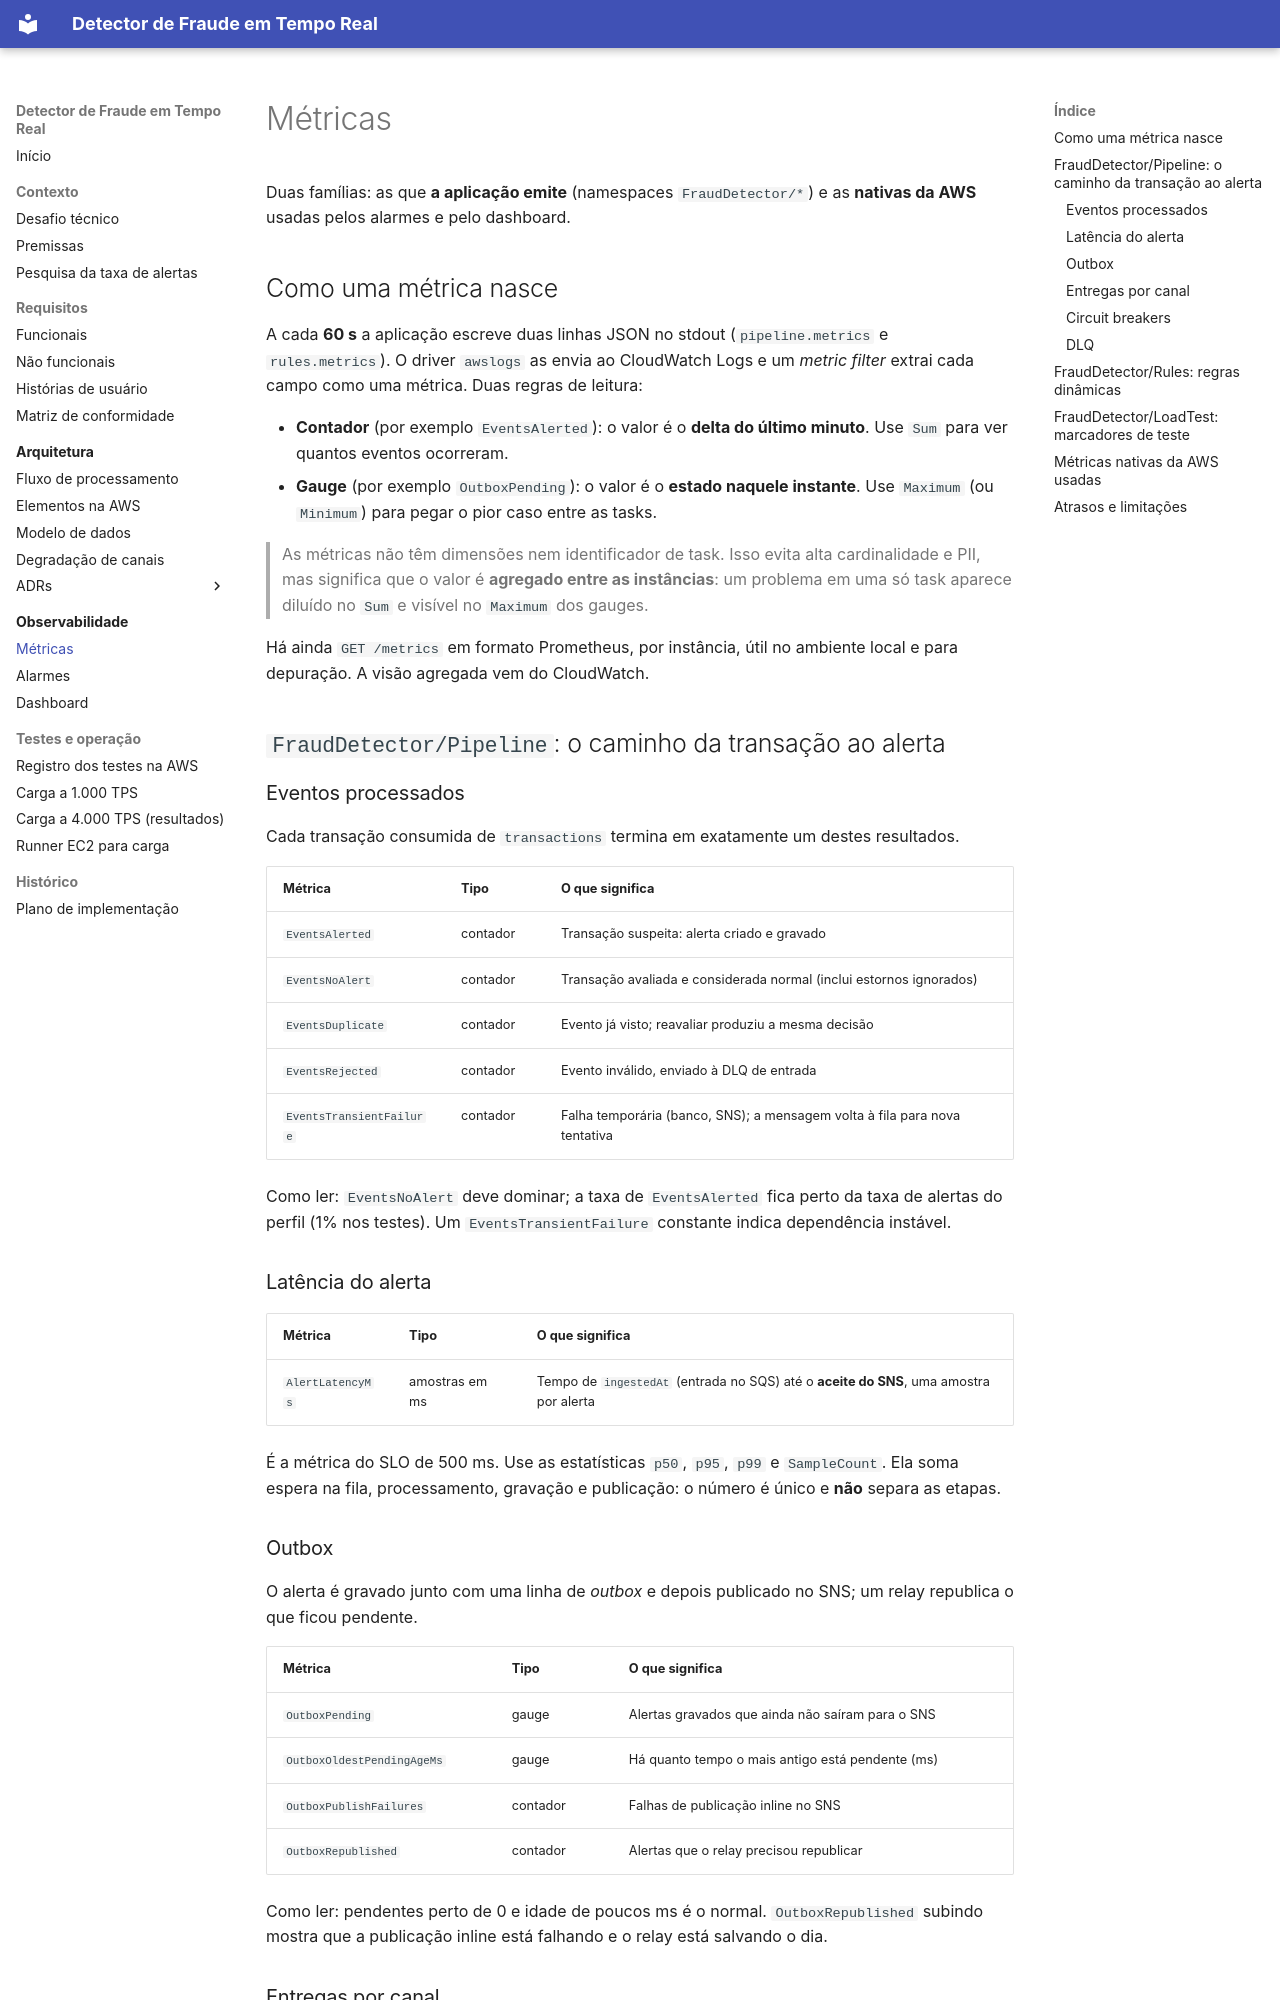

repository: walissonsilva/real-time-fraud-detector · page: observabilidade/metricas/index.html · generator: mkdocs

# Métricas

Duas famílias: as que **a aplicação emite** (namespaces `FraudDetector/*`) e as **nativas da AWS** usadas pelos alarmes e pelo dashboard.

## Como uma métrica nasce

A cada **60 s** a aplicação escreve duas linhas JSON no stdout (`pipeline.metrics` e `rules.metrics`). O driver `awslogs` as envia ao CloudWatch Logs e um *metric filter* extrai cada campo como uma métrica. Duas regras de leitura:

- **Contador** (por exemplo `EventsAlerted`): o valor é o **delta do último minuto**. Use `Sum` para ver quantos eventos ocorreram.
- **Gauge** (por exemplo `OutboxPending`): o valor é o **estado naquele instante**. Use `Maximum` (ou `Minimum`) para pegar o pior caso entre as tasks.

> As métricas não têm dimensões nem identificador de task. Isso evita alta cardinalidade e PII, mas significa que o valor é **agregado entre as instâncias**: um problema em uma só task aparece diluído no `Sum` e visível no `Maximum` dos gauges.

Há ainda `GET /metrics` em formato Prometheus, por instância, útil no ambiente local e para depuração. A visão agregada vem do CloudWatch.

## `FraudDetector/Pipeline`: o caminho da transação ao alerta

### Eventos processados

Cada transação consumida de `transactions` termina em exatamente um destes resultados.

| Métrica | Tipo | O que significa |
|---|---|---|
| `EventsAlerted` | contador | Transação suspeita: alerta criado e gravado |
| `EventsNoAlert` | contador | Transação avaliada e considerada normal (inclui estornos ignorados) |
| `EventsDuplicate` | contador | Evento já visto; reavaliar produziu a mesma decisão |
| `EventsRejected` | contador | Evento inválido, enviado à DLQ de entrada |
| `EventsTransientFailure` | contador | Falha temporária (banco, SNS); a mensagem volta à fila para nova tentativa |

Como ler: `EventsNoAlert` deve dominar; a taxa de `EventsAlerted` fica perto da taxa de alertas do perfil (1% nos testes). Um `EventsTransientFailure` constante indica dependência instável.

### Latência do alerta

| Métrica | Tipo | O que significa |
|---|---|---|
| `AlertLatencyMs` | amostras em ms | Tempo de `ingestedAt` (entrada no SQS) até o **aceite do SNS**, uma amostra por alerta |

É a métrica do SLO de 500 ms. Use as estatísticas `p50`, `p95`, `p99` e `SampleCount`. Ela soma espera na fila, processamento, gravação e publicação: o número é único e **não** separa as etapas.
